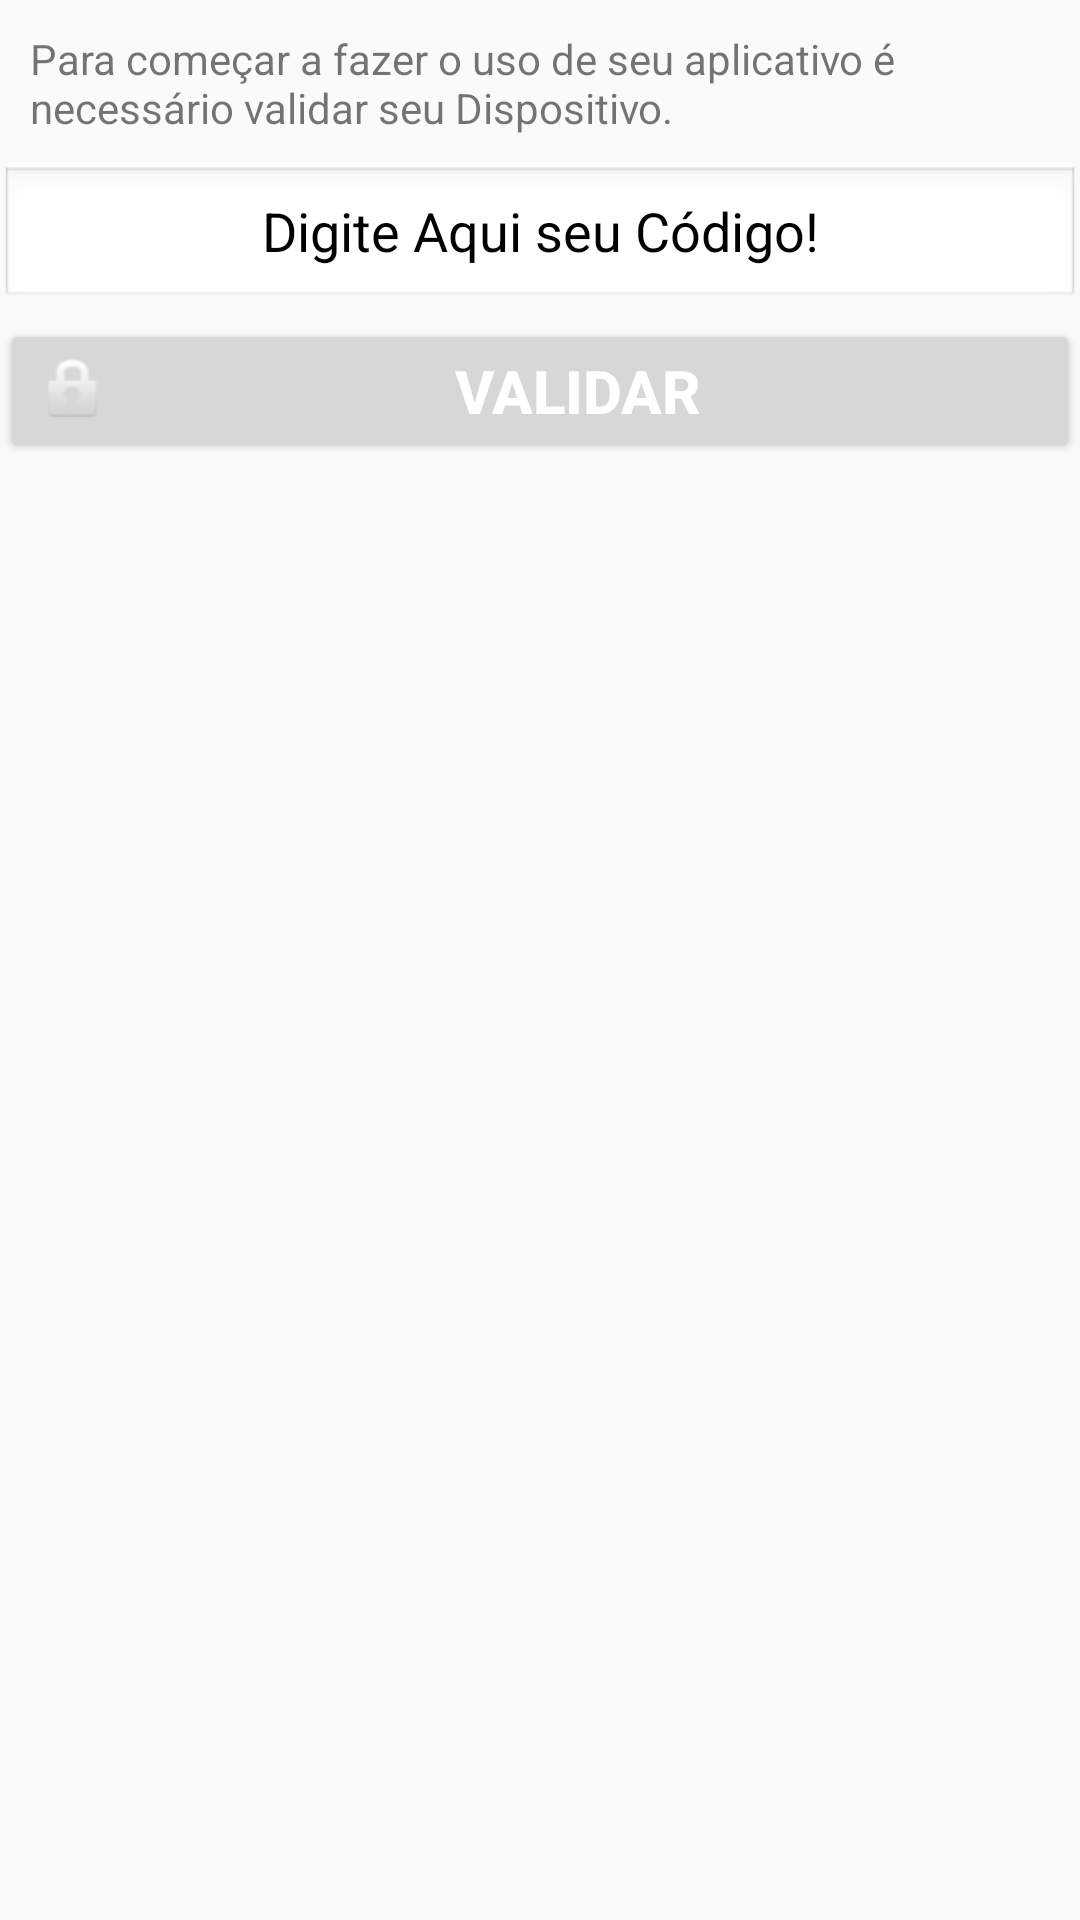

Here is an Android app screen rendered from its layout file. Give the layout XML and the strings, colors and styles it references.
<!-- AndroidManifest.xml: application theme AppBaseTheme -->
<!-- res/layout/activity_form_auth.xml -->
<ScrollView xmlns:android="http://schemas.android.com/apk/res/android"
    xmlns:tools="http://schemas.android.com/tools"
    android:id="@+id/auth_form"
    android:layout_width="match_parent"
    android:layout_height="match_parent"
    android:layout_gravity="center"
    android:layout_margin="20dp">

    <LinearLayout
        android:layout_width="wrap_content"
        android:layout_height="wrap_content"
        android:orientation="vertical">

        <LinearLayout
            android:layout_width="fill_parent"
            android:layout_height="wrap_content"
            android:orientation="vertical"
            android:padding="10dp">

            <TextView
                android:layout_width="wrap_content"
                android:layout_height="match_parent"
                android:text="Para começar a fazer o uso de seu aplicativo é necessário validar seu Dispositivo." />

        </LinearLayout>


        <EditText
            android:id="@+id/edtCod"
            android:maxLength="5"
            android:layout_width="fill_parent"
            android:layout_height="wrap_content"
            android:background="@android:drawable/edit_text"
            android:gravity="center"
            android:hint="@string/prompt_auth"
            android:inputType="number"
            android:singleLine="true"
            android:textColor="#000"
            android:textColorHint="#000" />

        <Button
            android:id="@+id/btnAuth"
            android:layout_width="fill_parent"
            android:layout_height="fill_parent"
            android:layout_centerHorizontal="true"
            android:layout_marginTop="3dp"
            android:drawableLeft="@android:drawable/ic_lock_idle_lock"
            android:text="@string/btn_auth"
            android:textColor="@android:color/white"
            android:textSize="20sp" />

    </LinearLayout>

</ScrollView>
<!-- resources referenced by this layout -->
<resources>
  <string name="btn_auth"><b>Validar</b> </string>
  <string name="prompt_auth">Digite Aqui seu Código!</string>
  <style name="AppBaseTheme" parent="Theme.AppCompat.Light">
          <item name="colorPrimary">@color/colorPrimary</item>
          <item name="colorPrimaryDark">@color/colorPrimaryDark</item>
          <item name="colorAccent">@color/colorAccent</item>
      </style>
  <color name="colorPrimary">#3F51B5</color>
  <color name="colorPrimaryDark">#303F9F</color>
  <color name="colorAccent">#FF4081</color>
</resources>
